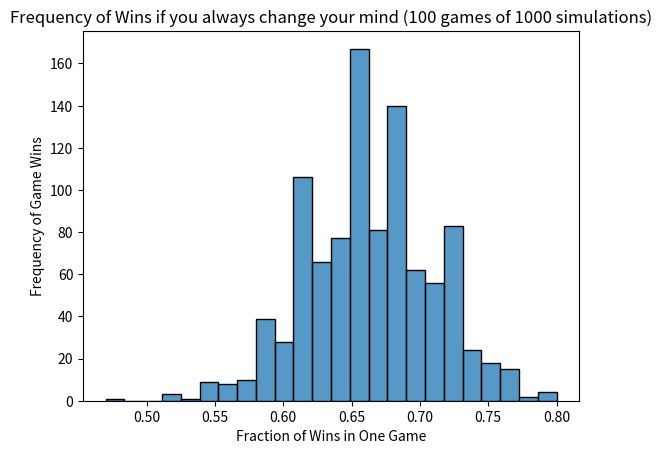

Write Python code to recreate this figure.

#!/usr/bin/python

import matplotlib.pyplot as plt
import argparse
import random
import seaborn as sns

def run_simulation(generate_plot=True, num_of_minigames=100, num_of_simulations=1000):
    """Run Monty Hall Simulation, either changing choosen door or not changing.
    :param generate_plot: bool, if True, will generate plot
    :param num_of_minigames: int, number of minigames within each simulation
    :param num_of_simulations: int, number of simulated minigames
    :return None
    """

    no_change_wins_list = []
    change_wins_list = []

    for y in range(num_of_simulations):
        no_change_wins = 0.0
        change_wins = 0.0
        for x in range(num_of_minigames):
            random_list = random.sample(["C","G","G"], 3)
            random_choice = random.sample(range(3), 1)[0]
            # no change
            if random_list[random_choice] == 'C':
                no_change_wins += 1
            # change answer
            random_list.pop(random_choice)
            if "C" in random_list:
                change_wins += 1  
        
        no_change_wins_list.append((no_change_wins / num_of_minigames))
        change_wins_list.append((change_wins / num_of_minigames))


    no_change_percent_right = round(100 * (no_change_wins / num_of_minigames), 2)
    change_percent_right = round(100 * (change_wins / num_of_minigames), 2)

    print(f"If you never change your answer in {num_of_minigames} tries, you'll win the car about " \
            f"{no_change_percent_right}% of the time.")

    print(f"So if you always change your answer in {num_of_minigames} tries, you'll win the car about " \
            f"{change_percent_right}% of the time.")

    if generate_plot:
        plot_histogram(wins_list=change_wins_list, num_of_minigames=num_of_minigames, 
                num_of_simulations=num_of_simulations)


def plot_histogram(wins_list, num_of_minigames, num_of_simulations):
    sns.histplot(wins_list)
    plt.title(f"Frequency of Wins if you always change your mind ({num_of_minigames} games of {num_of_simulations} " \
            "simulations)")
    plt.xlabel("Fraction of Wins in One Game")
    plt.ylabel("Frequency of Game Wins")
    plt.show()
    plt.close()


if __name__ == "__main__":
    parser = argparse.ArgumentParser(description="Run Monty Hall Simulation!")
    parser.add_argument("--plot", "-p", type=bool, dest="generate_plot", help="bool, if True, plot will be generated."  
            , default=True)
    parser.add_argument("--num_of_minigames", "-m", type=int, dest="num_of_minigames", help="Number of minigames " \
            "within each simulation, 100 as default.", default=100)
    parser.add_argument("--num_of_simulations", "-s", type=int, dest="num_of_simulations", help="Number of simulated " \
            "minigames, 1000 as default.", default=1000)
    args = parser.parse_args()
    generate_plot, num_of_minigames, num_of_simulations = args.generate_plot, args.num_of_minigames, args.num_of_simulations
    run_simulation(generate_plot=generate_plot, num_of_minigames=num_of_minigames, num_of_simulations=num_of_simulations)
